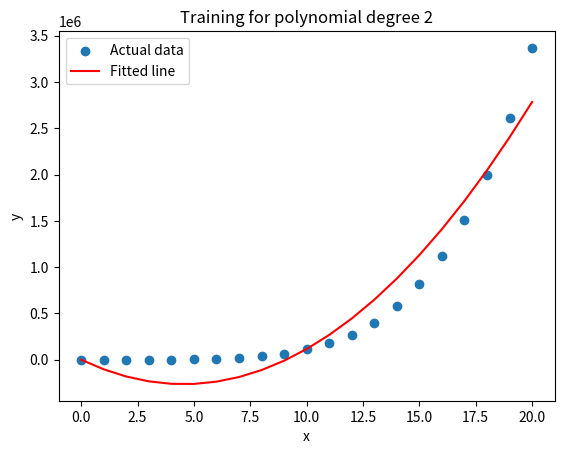
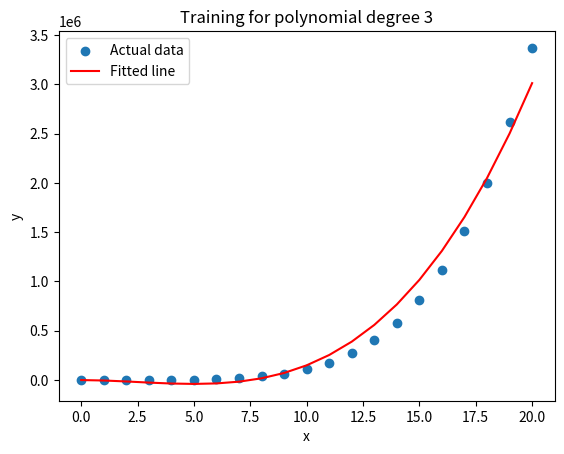
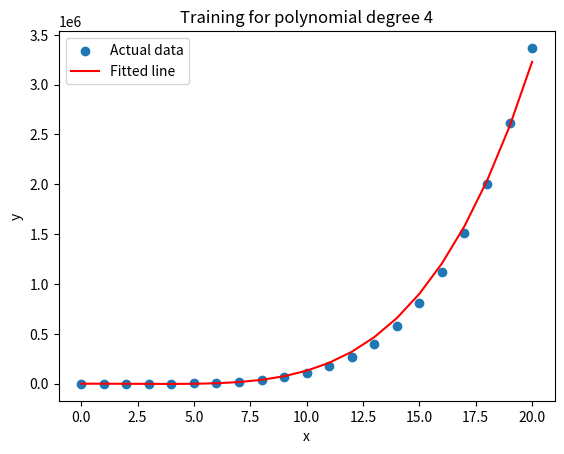

Here is the Python script that generated these plots, in order:
import numpy as np
import matplotlib.pyplot as plt
x = np.array([[i] for i in range(21)])
y_train = np.array([
    [1], [6], [63], [364], [1365], [3906], [9331], [19608], [37449], [66430],
    [111111], [177156], [271453], [402234], [579195], [813616], [1118481],
    [1508598], [2000719], [2613660], [3368421]
])
def train_and_plot_polynomial_model(x, y, degree, learning_rate, epochs):
    x_train = x
    for d in range(2, degree + 1):
        x_train = np.append(x_train, np.power(x, d), axis=1)
    print(f'Training for y = {" + ".join([f"w{d} * (x ^ {d})" for d in range(1, degree + 1)])}')
    print(f'Training with {len(x_train)} tuples')
    n = len(y)
    theta = np.zeros((1, degree))
    for i in range(epochs):
        y_pred = x_train @ theta.T
        error = (1 / n) * np.sum(np.square(y_pred - y))
        if i == 0:
            print(f'Initial error: {error}')
        elif i == (epochs - 1):
            print(f'Final error  : {error}')
        theta -= (1 / n) * learning_rate * np.sum((y_pred - y) * x_train, axis=0)
    plt.scatter(x[:, 0], y, label='Actual data')
    plt.plot(x[:, 0], y_pred, 'r', label='Fitted line')
    plt.title(f'Training for polynomial degree {degree}')
    plt.xlabel('x')
    plt.ylabel('y')
    plt.legend()
    plt.show()
train_and_plot_polynomial_model(x, y_train, degree=2, learning_rate=0.00005, epochs=10000)
print('---------------------------------------------')
train_and_plot_polynomial_model(x, y_train, degree=3, learning_rate=0.0000001, epochs=10000)
print('---------------------------------------------')
train_and_plot_polynomial_model(x, y_train, degree=4, learning_rate=0.0000000005, epochs=10000)
print('---------------------------------------------')
